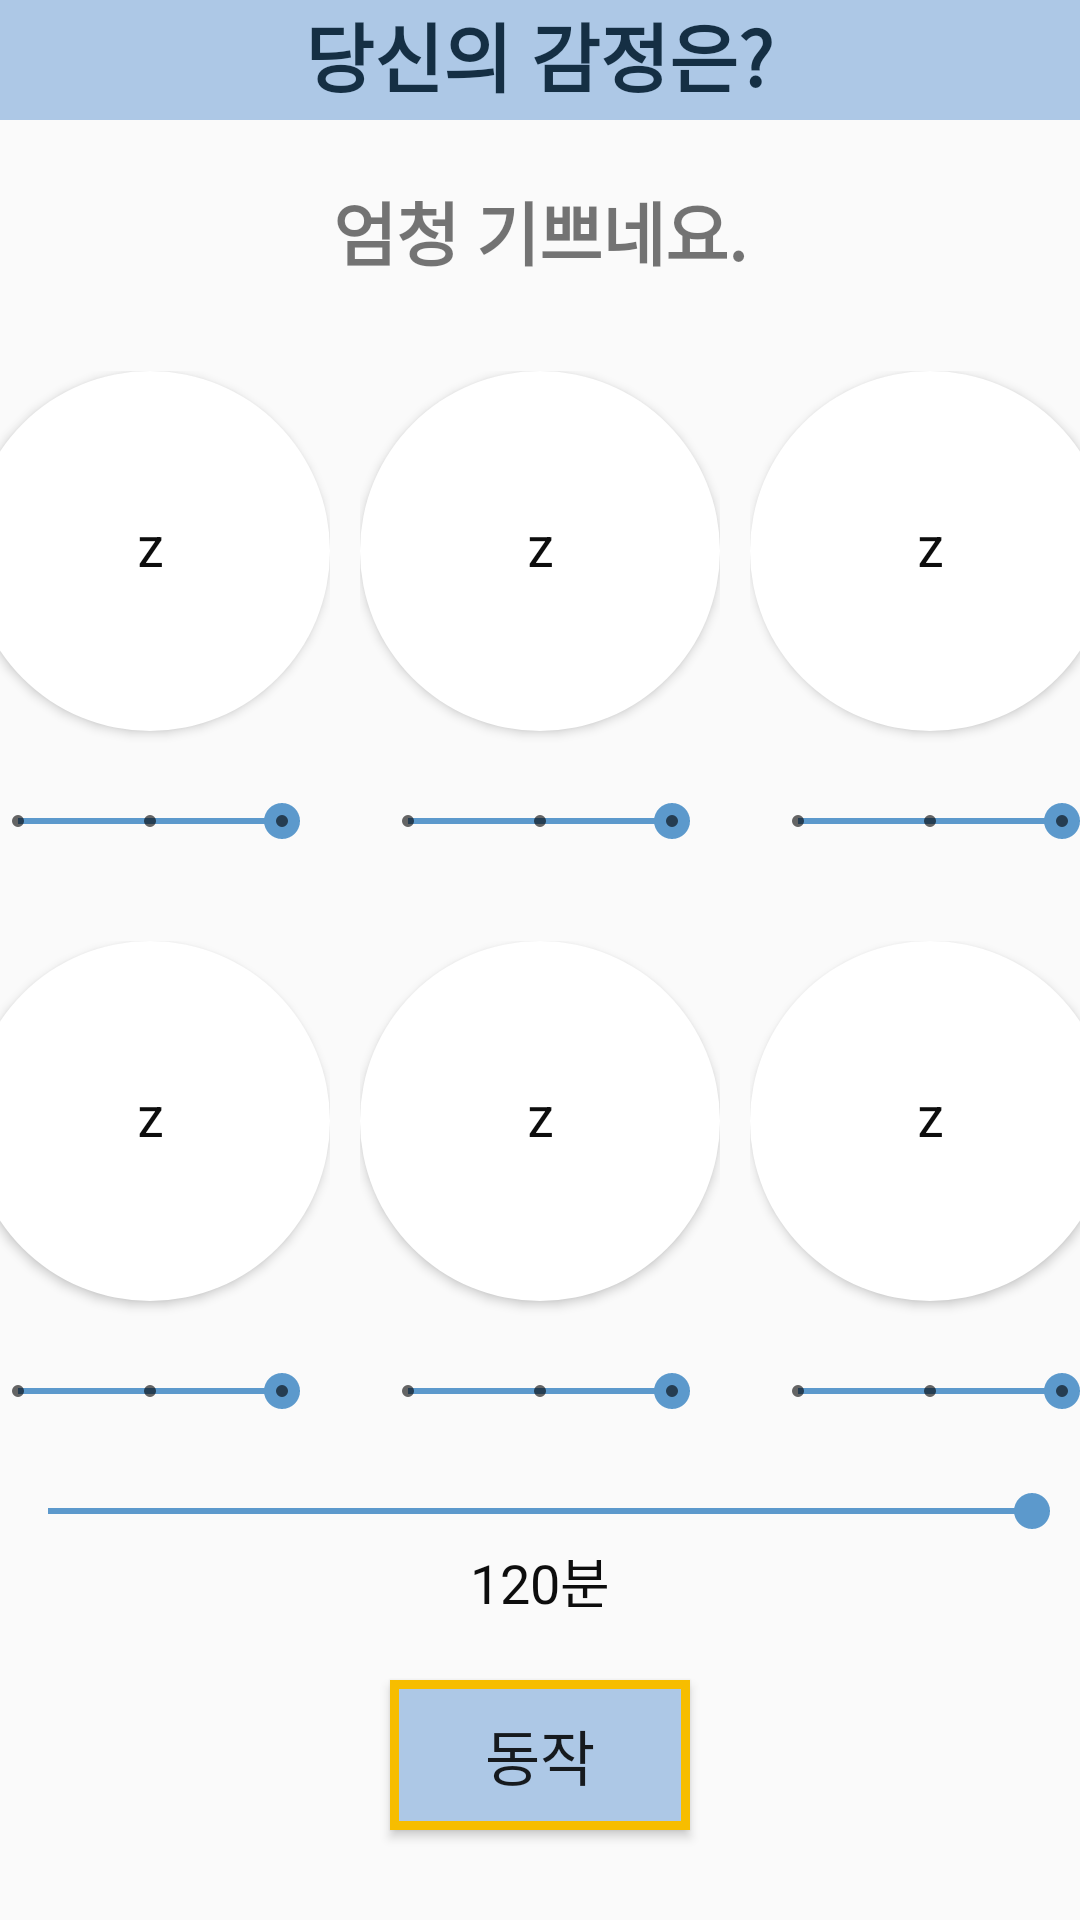

Android layout source for this screen:
<!-- AndroidManifest.xml: application theme AppTheme -->
<!-- res/layout/fragment_emotion3.xml -->
<?xml version="1.0" encoding="utf-8"?>
<RelativeLayout
    xmlns:android="http://schemas.android.com/apk/res/android"
    android:layout_width="match_parent"
    android:layout_height="match_parent"
    android:orientation="vertical">

    <LinearLayout
        android:layout_width="match_parent"
        android:layout_height="40dp"
        android:id="@+id/emotion3_fragment_line1"
        android:background="@color/colorPrimary"
        android:orientation="horizontal"
        android:gravity="center_horizontal">

        <TextView
            android:layout_width="wrap_content"
            android:layout_height="40dp"
            android:text="당신의 감정은?"
            android:textStyle="bold"
            android:textSize="25dp"
            android:textColor="@color/colorPrimaryDark"/>

    </LinearLayout>

    <TextView
        android:layout_width="match_parent"
        android:layout_height="wrap_content"
        android:id="@+id/emotion3_fragment_emotion_text"
        android:text="엄청 기쁘네요."
        android:layout_below="@+id/emotion3_fragment_line1"
        android:layout_marginTop="20dp"
        android:textSize="23dp"
        android:textStyle="bold"
        android:textAlignment="center"/>



    <LinearLayout
        android:layout_width="match_parent"
        android:layout_height="wrap_content"
        android:id="@+id/emotion3_fragment_line2"
        android:layout_below="@+id/emotion3_fragment_emotion_text"
        android:layout_marginTop="30dp"
        android:orientation="horizontal"
        android:gravity="center_horizontal">

        <RelativeLayout
            android:layout_width="120dp"
            android:layout_height="160dp">

            <Button
                android:layout_width="120dp"
                android:layout_height="120dp"
                android:layout_alignParentTop="true"
                android:layout_centerHorizontal="true"
                android:id="@+id/emotion3_fragment_button1"
                android:background="@drawable/circlebutton2"
                android:text="z"
                android:textColor="@color/myblack"
                />
            
                
                
                
                
                
                
                

            <SeekBar
                android:layout_width="match_parent"
                android:layout_height="20dp"
                android:layout_below="@+id/emotion3_fragment_button1"
                android:layout_marginTop="20dp"
                android:id="@+id/emotion3_fragment_seekbar1"
                android:max="2"
                android:progress="2"
                style="@style/Widget.AppCompat.SeekBar.Discrete" />

        </RelativeLayout>

        <RelativeLayout
            android:layout_width="120dp"
            android:layout_height="160dp"
            android:layout_marginLeft="10dp">

            <Button
                android:layout_width="120dp"
                android:layout_height="120dp"
                android:layout_alignParentTop="true"
                android:layout_centerHorizontal="true"
                android:id="@+id/emotion3_fragment_button2"
                android:background="@drawable/circlebutton2"
                android:text="z"
                android:textColor="@color/myblack"/>

            
                
                
                
                
                
                
                

            <SeekBar
                android:layout_width="match_parent"
                android:layout_height="20dp"
                android:layout_below="@+id/emotion3_fragment_button2"
                android:layout_marginTop="20dp"
                android:id="@+id/emotion3_fragment_seekbar2"
                android:max="2"
                android:progress="2"
                style="@style/Widget.AppCompat.SeekBar.Discrete"/>

        </RelativeLayout>

        <RelativeLayout
            android:layout_width="120dp"
            android:layout_height="160dp"
            android:layout_marginLeft="10dp">

            <Button
                android:layout_width="120dp"
                android:layout_height="120dp"
                android:layout_alignParentTop="true"
                android:layout_centerHorizontal="true"
                android:id="@+id/emotion3_fragment_button3"
                android:background="@drawable/circlebutton2"
                android:text="z"
                android:textColor="@color/myblack"/>

            
                
                
                
                
                
                
                
            <SeekBar
                android:layout_width="match_parent"
                android:layout_height="20dp"
                android:layout_below="@+id/emotion3_fragment_button3"
                android:layout_marginTop="20dp"
                android:id="@+id/emotion3_fragment_seekbar3"
                android:max="2"
                android:progress="2"
                style="@style/Widget.AppCompat.SeekBar.Discrete"/>

        </RelativeLayout>

    </LinearLayout>

    <LinearLayout
        android:layout_width="match_parent"
        android:layout_height="wrap_content"
        android:layout_below="@+id/emotion3_fragment_line2"
        android:id="@+id/emotion3_fragment_line3"
        android:layout_marginTop="30dp"
        android:orientation="horizontal"
        android:textColor="#FFFFFF"
        android:gravity="center_horizontal">

        <RelativeLayout
            android:layout_width="120dp"
            android:layout_height="160dp">
            <Button
                android:layout_width="120dp"
                android:layout_height="120dp"
                android:layout_centerHorizontal="true"
                android:layout_alignParentTop="true"
                android:id="@+id/emotion3_fragment_button4"
                android:background="@drawable/circlebutton2"
                android:text="z"
                android:textColor="@color/myblack"/>

            
                
                
                
                
                
                
                
            <SeekBar
                android:layout_width="match_parent"
                android:layout_height="20dp"
                android:layout_below="@+id/emotion3_fragment_button4"
                android:layout_marginTop="20dp"
                android:id="@+id/emotion3_fragment_seekbar4"
                android:max="2"
                android:progress="2"
                style="@style/Widget.AppCompat.SeekBar.Discrete"/>

        </RelativeLayout>

        <RelativeLayout
            android:layout_width="120dp"
            android:layout_height="160dp"
            android:layout_marginLeft="10dp">

            <Button
                android:layout_width="120dp"
                android:layout_height="120dp"
                android:layout_centerHorizontal="true"
                android:layout_alignParentTop="true"
                android:id="@+id/emotion3_fragment_button5"
                android:background="@drawable/circlebutton2"
                android:text="z"
                android:textColor="@color/myblack"/>

            
                
                
                
                
                
                
                
            <SeekBar
                android:layout_width="match_parent"
                android:layout_height="20dp"
                android:layout_below="@+id/emotion3_fragment_button5"
                android:layout_marginTop="20dp"
                android:id="@+id/emotion3_fragment_seekbar5"
                android:max="2"
                android:progress="2"
                style="@style/Widget.AppCompat.SeekBar.Discrete"/>

        </RelativeLayout>

        <RelativeLayout
            android:layout_width="120dp"
            android:layout_height="160dp"
            android:layout_marginLeft="10dp">

            <Button
                android:layout_width="120dp"
                android:layout_height="120dp"
                android:layout_alignParentTop="true"
                android:layout_centerHorizontal="true"
                android:id="@+id/emotion3_fragment_button6"
                android:background="@drawable/circlebutton2"
                android:text="z"
                android:textColor="@color/myblack"/>

            
                
                
                
                
                
                
                

            <SeekBar
                android:layout_width="match_parent"
                android:layout_height="20dp"
                android:layout_below="@+id/emotion3_fragment_button6"
                android:layout_marginTop="20dp"
                android:id="@+id/emotion3_fragment_seekbar6"
                android:max="2"
                android:progress="2"
                style="@style/Widget.AppCompat.SeekBar.Discrete"/>

        </RelativeLayout>

    </LinearLayout>

    <SeekBar
        android:layout_width="match_parent"
        android:layout_height="20dp"
        android:layout_below="@id/emotion3_fragment_line3"
        android:layout_marginTop="20dp"
        android:id="@+id/emotion3_fragment_seekbar_time"
        android:max="120"
        android:progress="120" />

    <TextView
        android:layout_width="match_parent"
        android:layout_height="wrap_content"
        android:text="120분"
        android:textColor="@color/myblack"
        android:textSize="18dp"
        android:gravity="center"
        android:layout_below="@id/emotion3_fragment_seekbar_time"
        android:id="@+id/emotion3_fragment_textview_time"/>

    <Button
        android:layout_width="100dp"
        android:layout_height="50dp"
        android:id="@+id/emotion3_fragment_turnon_button"
        android:text="동작"
        android:textSize="20dp"
        android:background="@drawable/originbutton"
        android:layout_below="@id/emotion3_fragment_textview_time"
        android:layout_marginTop="20dp"
        android:layout_centerHorizontal="true" />

</RelativeLayout>
<!-- resources referenced by this layout -->
<resources>
  <color name="colorPrimary">#FFADC8E6</color>
  <color name="colorPrimaryDark">#152f44</color>
  <color name="myblack">#0D0D0D</color>
  <!-- drawable circlebutton2 (drawable) -->
  <?xml version="1.0" encoding="utf-8"?>
  <selector xmlns:android="http://schemas.android.com/apk/res/android">
  
      
      
      <item>
          <shape
              android:shape="oval">
              <solid android:color="@android:color/white"></solid>
          </shape>
      </item>
  
  </selector>
  <!-- drawable originbutton (drawable) -->
  <?xml version="1.0" encoding="utf-8"?>
  <shape xmlns:android="http://schemas.android.com/apk/res/android">
  
      <solid android:color="@color/colorPrimary" />
  
      <stroke android:color="@color/colorPrimaryYellow" android:width="3dp" />
  
  </shape>
  <style name="AppTheme" parent="Theme.AppCompat.Light.DarkActionBar">
          
          <item name="windowNoTitle">true</item>
          <item name="colorPrimary">@color/colorPrimary</item>
          <item name="colorPrimaryDark">@color/colorPrimaryDark</item>
          <item name="colorAccent">@color/colorAccent</item>
      </style>
  <color name="colorPrimaryYellow">#f7bd00</color>
  <color name="colorAccent">#5c99cc</color>
</resources>
